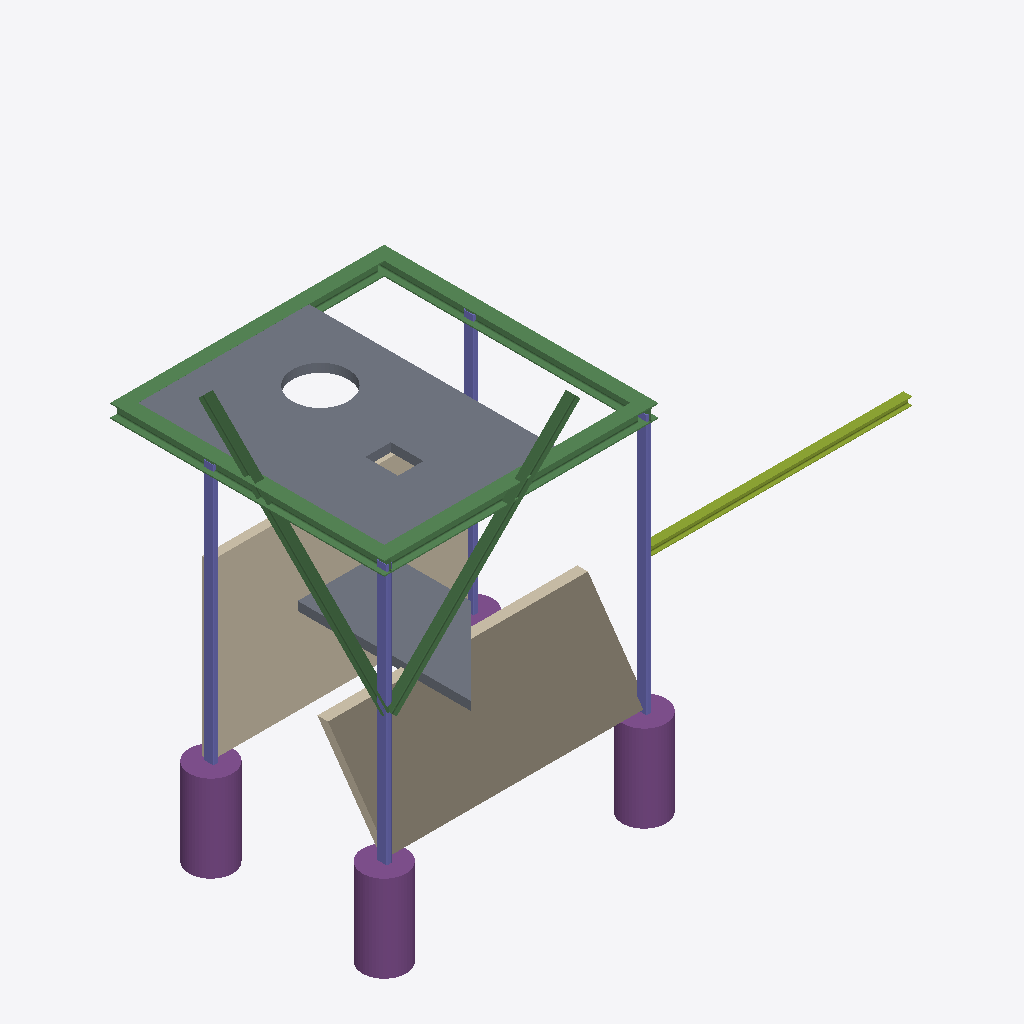
Isometric view of an IFC building model (IFC-SPF (STEP), schema IFC4, length unit metre), seen from the south-west, elements coloured by IFC class: 6 beams (green), 4 footings (purple), 4 columns (violet), 2 slabs (grey), 2 walls (beige), 1 member (olive).
Extent 6.3 m × 3.3 m × 4.7 m (x, y, z). Storeys (1): My Storey at 0.00 m. Elements (19): 6 IfcBeam, 4 IfcColumn, 4 IfcFooting, 2 IfcSlab, 2 IfcWall, 1 IfcMember.

HEADER;
FILE_DESCRIPTION(('ViewDefinition[DesignTransferView]'),'2;1');
FILE_NAME('simple-frame-with-slab-wall.ifc','2023-11-23T18:55:16+01:00',(''),(''),'IfcOpenShell v0.7.0-6c9e130ca','BlenderBIM [number]-4e76f36','');
FILE_SCHEMA(('IFC4'));
ENDSEC;
DATA;
#1=IFCPROJECT('0IZQNw1J18RA5ilh93pfFV',$,'My Project',$,$,$,$,(#14,#26),#9);
#30=IFCSITE('0vrhNAp5zEbB2nyo5ve3H2',$,'My Site',$,$,#53,$,$,$,$,$,$,$,$);
#36=IFCBUILDING('3lvgd_C$XDevTalNXnRfP3',$,'My Building',$,$,#59,$,$,$,$,$,$);
#42=IFCBUILDINGSTOREY('0F1ASbDKrBJfO_TV5Kuyqc',$,'My Storey',$,$,#65,$,$,$,$);
#10086=IFCSLAB('0sMtPEI8r9J8bCGr9NC$kw',$,'Slab',$,$,#10094,#10101,$,$);
#10206=IFCWALL('0U0KYltv95WOngWopTTf3y',$,'Wall',$,$,#10217,#10212,$,$);
#10136=IFCWALL('3x6c4LhvX1weRpLi4Y_bvy',$,'Wall',$,$,#10179,#10143,$,$);
#10296=IFCSLAB('10mUP7lB15d98O3e9ZSMh0',$,'Slab',$,$,#10321,#10310,$,$);
#9467=IFCBEAM('23tpK3Wur7kRMIADh$O4gk',$,'Beam',$,$,#9680,#9479,$,$);
#9535=IFCBEAM('240FbJPvT1Cw9aO8JUcOYr',$,'Beam',$,$,#9725,#9546,$,$);
#9880=IFCFOOTING('2hWJqvPNzAM9UEunZgsBlM',$,'Footing',$,$,#9940,#9891,$,$);
#9818=IFCFOOTING('2yAfSxuGT7yOGPjJVHLGgO',$,'Footing',$,$,#9930,#9830,$,$);
#9572=IFCBEAM('06KOsKi6jCHgRoop4KxLs_',$,'Beam',$,$,#9710,#9583,$,$);
#9851=IFCFOOTING('0z$KESm993YfeSKLulWsEX',$,'Footing',$,$,#9935,#9862,$,$);
#10009=IFCBEAM('1V$N9zz$z2lxAL9l_eX68J',$,'Beam',$,$,#10074,#10021,$,$);
#10032=IFCBEAM('09qxGay0H1PB8t8_ksIfb$',$,'Beam',$,$,#10079,#10043,$,$);
#9986=IFCMEMBER('0$ekPa6_zBWP6LhYLUBwIJ',$,'Member',$,$,#9994,#9998,$,$);
#9594=IFCBEAM('3QmEmLJQnC_8n9_uBxTVbe',$,'Beam',$,$,#9645,#9605,$,$);
#9334=IFCCOLUMN('203t62VXfERhy61UEttF79',$,'Column',$,$,#9730,#9345,$,$);
#9400=IFCCOLUMN('1ZNtpR7SDASx1ib6mIY1gj',$,'Column',$,$,#9735,#9411,$,$);
#9310=IFCCOLUMN('2vdBmRyfX6gh9ShK5Vj4nO',$,'Column',$,$,#9319,#9323,$,$);
#9422=IFCCOLUMN('09yrZKdcb51R7hxqPJV6lA',$,'Column',$,$,#9740,#9433,$,$);
#9903=IFCFOOTING('0Yqr4mqZ16zBgtacuahETV',$,'Footing',$,$,#9945,#9914,$,$);
ENDSEC;